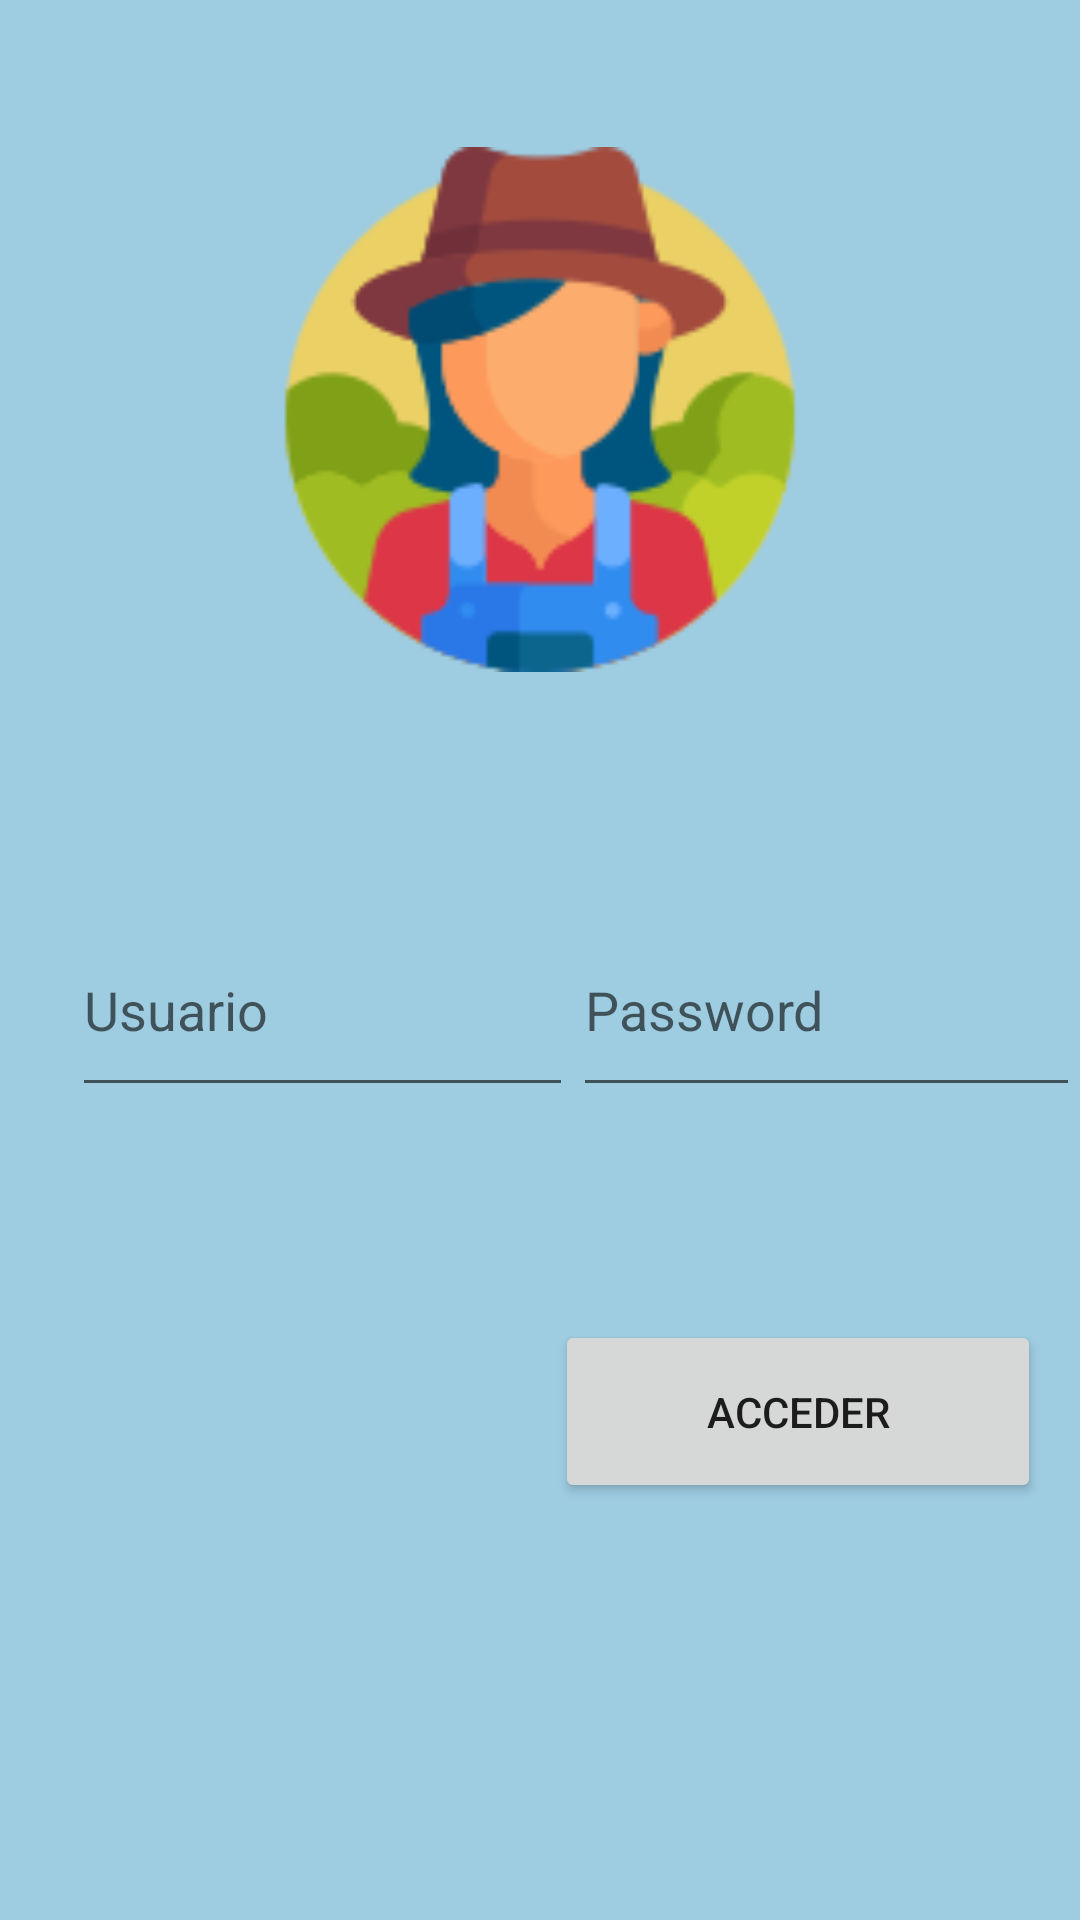

Here is an Android app screen rendered from its layout file. Give the layout XML and the strings, colors and styles it references.
<!-- AndroidManifest.xml: application theme Theme.AppMovil2 -->
<!-- res/layout/activity_main.xml -->
<?xml version="1.0" encoding="utf-8"?>
<LinearLayout xmlns:android="http://schemas.android.com/apk/res/android"
    xmlns:app="http://schemas.android.com/apk/res-auto"
    xmlns:tools="http://schemas.android.com/tools"
    android:layout_width="match_parent"
    android:layout_height="match_parent"
    android:orientation="vertical"
    android:background="#9ECCE1"
    tools:context=".MainActivity">

    <LinearLayout
        android:layout_width="match_parent"
        android:layout_height="232dp"
        android:orientation="vertical"
        tools:layout_editor_absoluteX="3dp"
        tools:layout_editor_absoluteY="-2dp">

        <LinearLayout
            android:layout_width="match_parent"
            android:layout_height="49dp"
            android:orientation="horizontal"></LinearLayout>

        <ImageView
            android:id="@+id/imageView6"
            android:layout_width="match_parent"
            android:layout_height="175dp"
            app:srcCompat="@drawable/agricultor" />
    </LinearLayout>

    <LinearLayout
        android:layout_width="match_parent"
        android:layout_height="192dp"
        android:orientation="horizontal">

        <LinearLayout
            android:layout_width="24dp"
            android:layout_height="match_parent"
            android:orientation="vertical"></LinearLayout>

        <LinearLayout
            android:layout_width="match_parent"
            android:layout_height="match_parent"
            android:orientation="vertical">

            <LinearLayout
                android:layout_width="match_parent"
                android:layout_height="69dp"
                android:orientation="vertical"></LinearLayout>

            <LinearLayout
                android:layout_width="match_parent"
                android:layout_height="match_parent"
                android:orientation="vertical">

                <LinearLayout
                    android:layout_width="match_parent"
                    android:layout_height="68dp"
                    android:orientation="vertical">

                    <LinearLayout
                        android:layout_width="match_parent"
                        android:layout_height="match_parent"
                        android:orientation="horizontal">

                        <LinearLayout
                            android:layout_width="167dp"
                            android:layout_height="match_parent"
                            android:orientation="horizontal">

                            <EditText
                                android:id="@+id/primera"
                                android:layout_width="match_parent"
                                android:layout_height="match_parent"
                                android:layout_weight="1"
                                android:ems="10"
                                android:inputType="textPersonName"
                                android:hint="Usuario" />
                        </LinearLayout>

                        <LinearLayout
                            android:layout_width="match_parent"
                            android:layout_height="match_parent"
                            android:orientation="horizontal">

                            <EditText
                                android:id="@+id/editPassword"
                                android:layout_width="149dp"
                                android:layout_height="match_parent"
                                android:layout_weight="1"
                                android:ems="10"
                                android:hint="Password"
                                android:inputType="textPassword" />
                        </LinearLayout>
                    </LinearLayout>

                    <LinearLayout
                        android:layout_width="match_parent"
                        android:layout_height="match_parent"
                        android:orientation="horizontal"></LinearLayout>
                </LinearLayout>

                <LinearLayout
                    android:layout_width="match_parent"
                    android:layout_height="50dp"
                    android:orientation="vertical"/>
            </LinearLayout>
        </LinearLayout>
    </LinearLayout>

    <LinearLayout
        android:layout_width="match_parent"
        android:layout_height="match_parent"
        android:orientation="horizontal">

        <LinearLayout
            android:layout_width="185dp"
            android:layout_height="match_parent"
            android:orientation="vertical"></LinearLayout>

        <LinearLayout
            android:layout_width="match_parent"
            android:layout_height="match_parent"
            android:orientation="vertical">

            <LinearLayout
                android:layout_width="match_parent"
                android:layout_height="16dp"
                android:orientation="vertical"></LinearLayout>

            <Button
                android:id="@+id/button3"
                android:layout_width="162dp"
                android:layout_height="61dp"
                android:onClick="ingresar"
                android:text="Acceder" />
        </LinearLayout>
    </LinearLayout>

</LinearLayout>
<!-- resources referenced by this layout -->
<resources>
  <!-- drawable agricultor: png bitmap (drawable, 9461 bytes) -->
  <style name="Theme.AppMovil2" parent="Theme.MaterialComponents.DayNight.DarkActionBar">
          
          <item name="colorPrimary">@color/purple_500</item>
          <item name="colorPrimaryVariant">@color/purple_700</item>
          <item name="colorOnPrimary">@color/white</item>
          
          <item name="colorSecondary">@color/teal_200</item>
          <item name="colorSecondaryVariant">@color/teal_700</item>
          <item name="colorOnSecondary">@color/black</item>
          
          <item name="android:statusBarColor">?attr/colorPrimaryVariant</item>
          
      </style>
  <color name="purple_500">#1471C3</color>
  <color name="purple_700">#000000</color>
  <color name="white">#DADADA</color>
  <color name="teal_200">#038FDA</color>
  <color name="teal_700">#FF018786</color>
  <color name="black">#EDEDED</color>
</resources>
